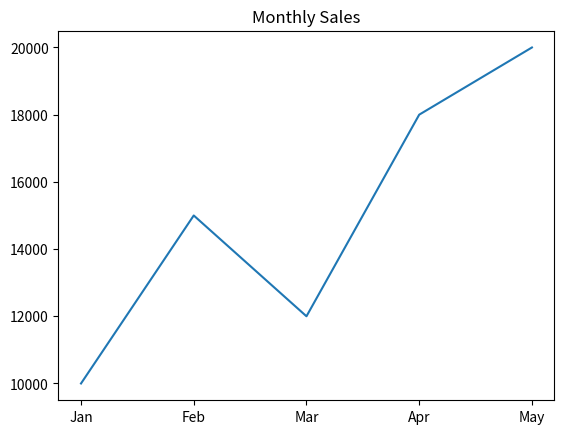
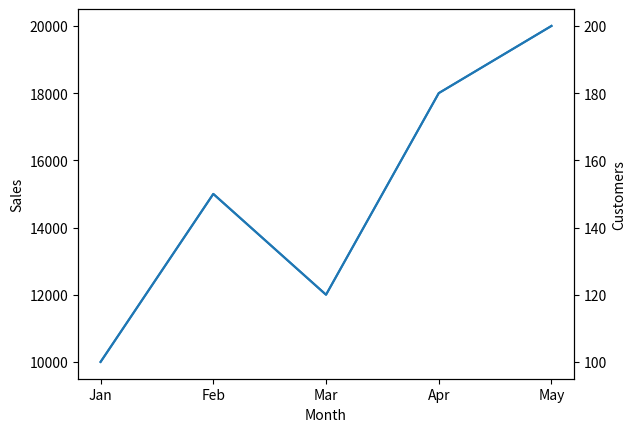

These charts were generated, in order, by the following Python code:
import matplotlib.pyplot as plt 
moths=["Jan", "Feb", "Mar", "Apr", "May"]
sales=[10000, 15000, 12000, 18000, 20000]
customers=[100, 150, 120, 180, 200]
plt.plot(moths, sales)
plt.title("Monthly Sales")  
fig, ax1 = plt.subplots() 
ax1.plot(moths, sales) 
ax1.set_xlabel("Month") 
ax1.set_ylabel("Sales") 
ax2 = ax1.twinx() 
ax2.plot(moths, customers) 
ax2.set_ylabel("Customers") 
plt.show()
